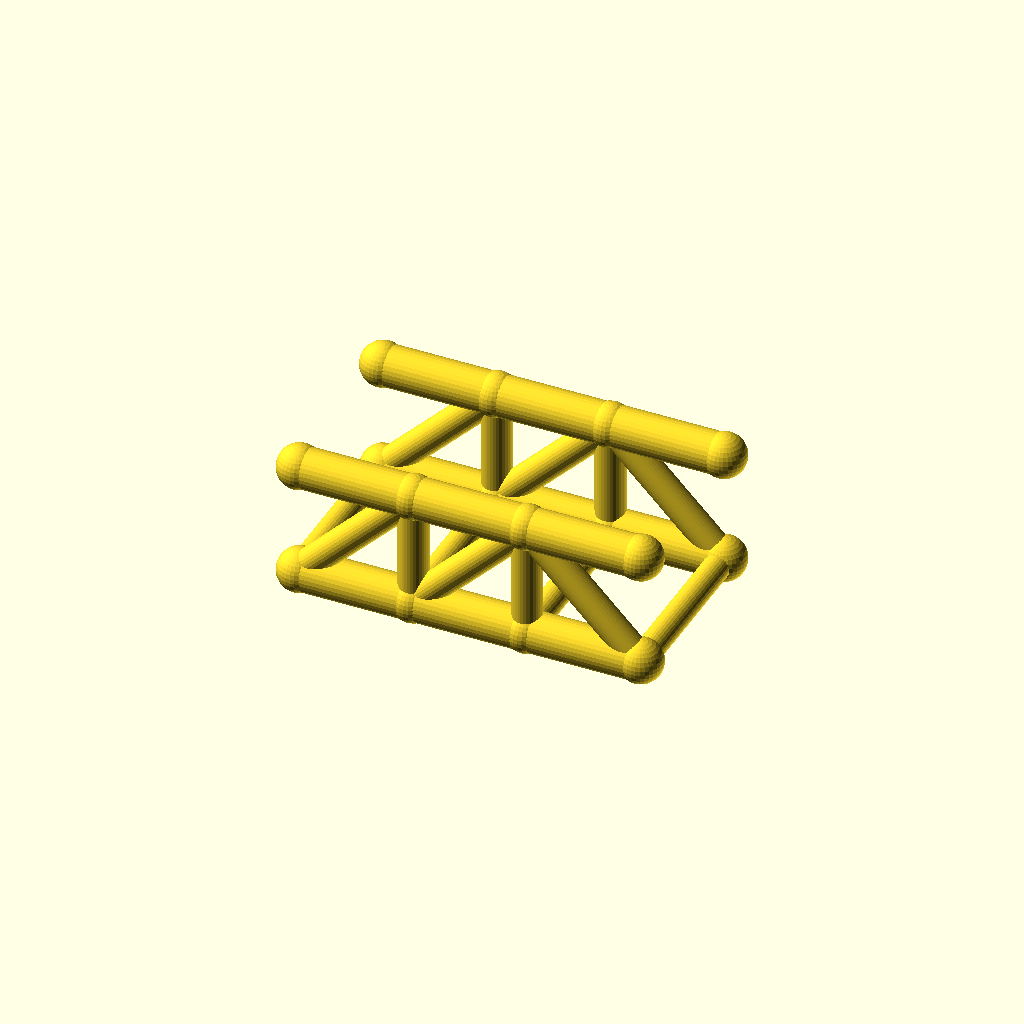
Cell 1: rendered with the file's own defaults.
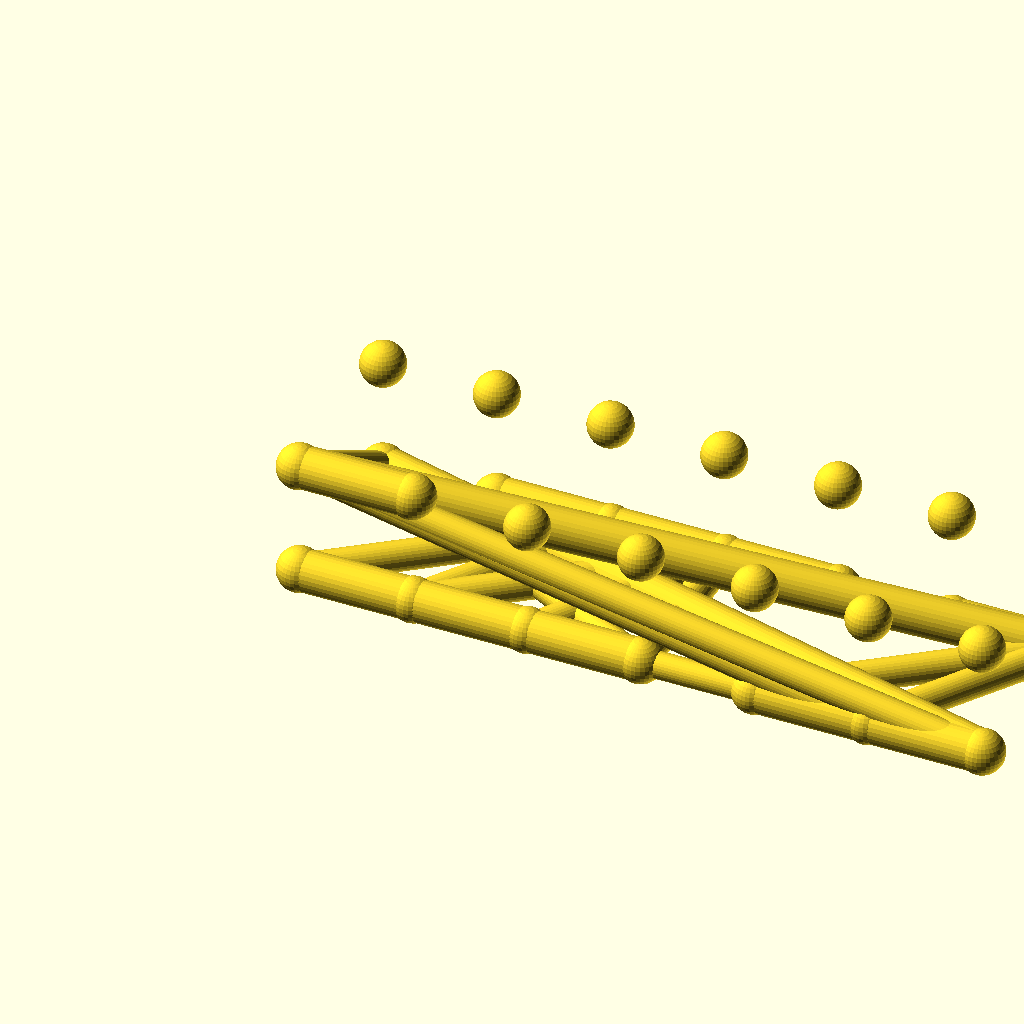
Cell 2 — panels set to 6, the other parameters unchanged.
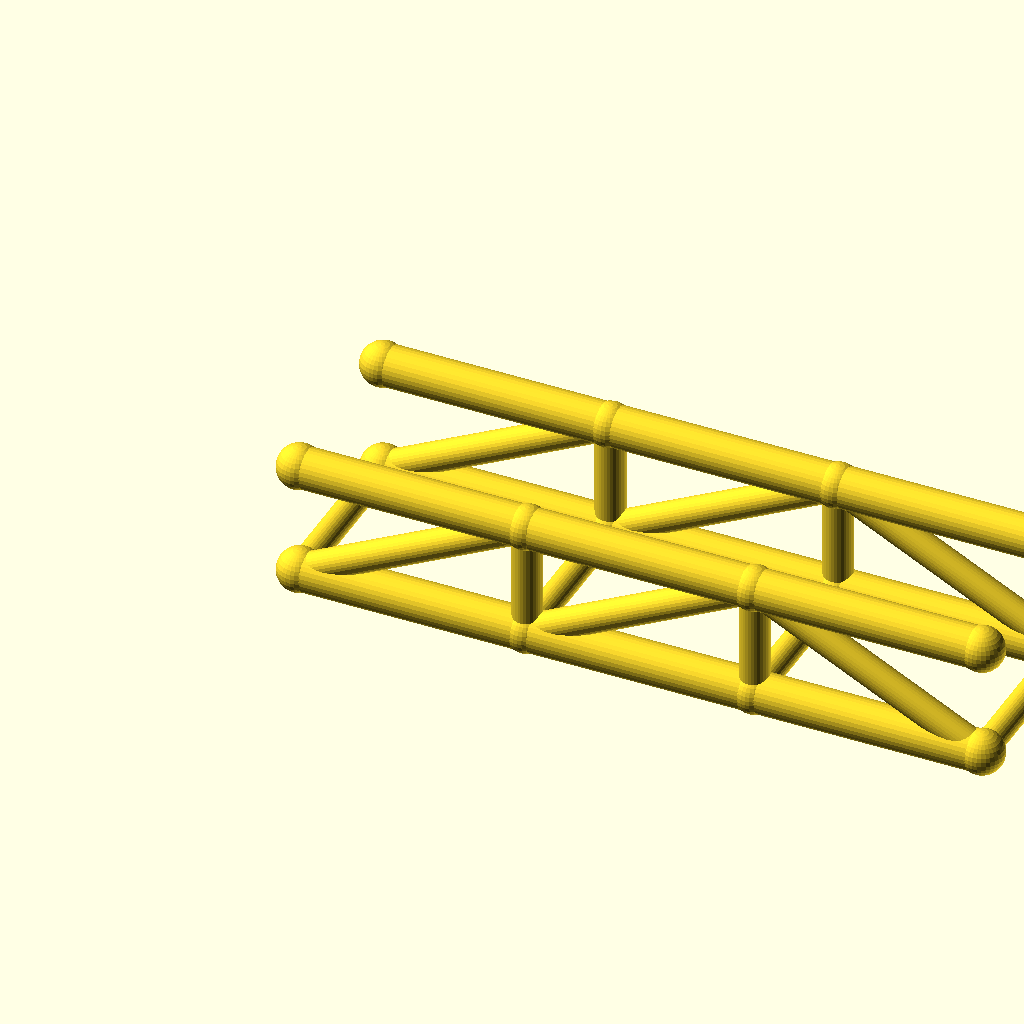
Cell 3: the same model with panel_p = 56.
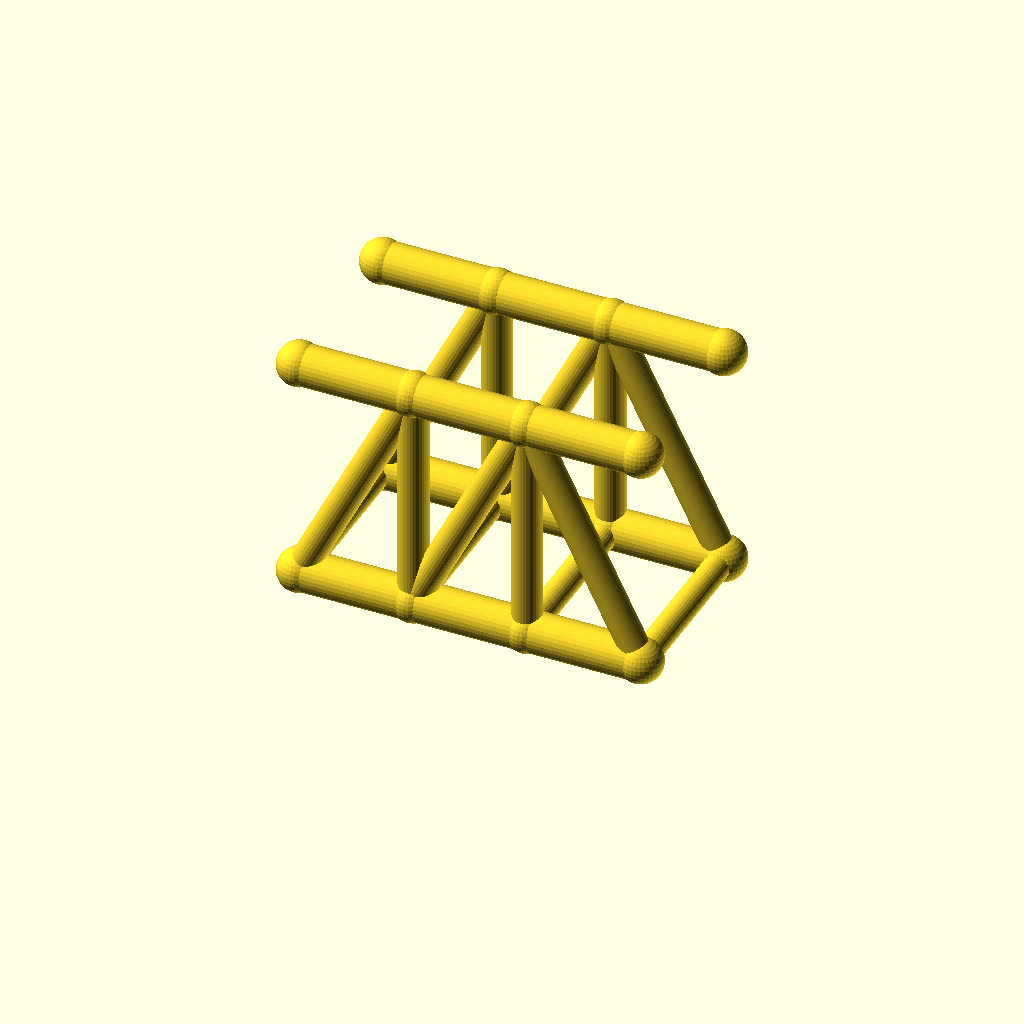
Cell 4: truss_h = 56 (everything else at default).
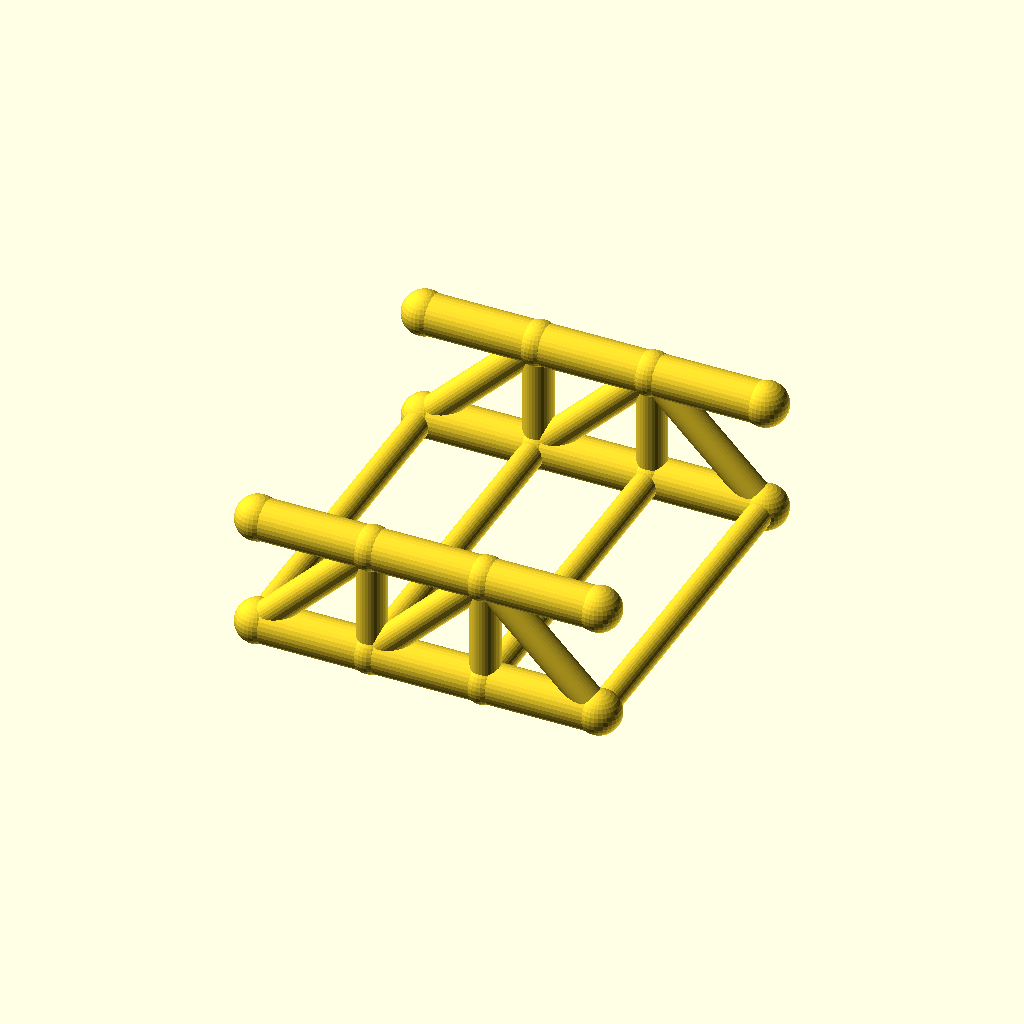
Cell 5: track = 88 (everything else at default).
One fixed orthographic camera (rotation 55°, 0°, 25°; colour scheme Cornfield) for every cell.
OpenSCAD source file optional_data/data/wire2/bridgetrusses/scene_0237.scad:
$fn = 32;

// ----------------------------------------------------------------------
// Pratt through truss: span 84 mm, 3 panels, two trusses 44 mm apart
// ----------------------------------------------------------------------

// --- parameters (mm) ---
panels = 3;               // number of equal panels per truss
panel_p = 28;             // panel length, X
span = 84;                // truss span between end joints
truss_h = 28;             // truss height, Z
track = 44;               // distance between the two trusses, Y
chord_r = 5;              // chord member radius
web_r = 3.6;              // web member radius
deck_r = 3.2;             // deck beam radius
joint_r = 5.4;            // joint ball radius

bbox_x = span + 2 * joint_r;  // overall X, joints included
bbox_y = track + 2 * joint_r;  // overall Y, joints included
bbox_z = truss_h + 2 * joint_r;  // overall Z, joints included
chord_d = 2 * chord_r;  // chord stock diameter
web_d = 2 * web_r;  // web stock diameter
deck_d = 2 * deck_r;  // deck beam diameter
joint_d = 2 * joint_r;  // joint ball diameter
nodes = [for (side = [-1, 1], i = [0 : panels]) [i * panel_p, side * track / 2, 0], for (side = [-1, 1], i = [0 : panels]) [i * panel_p, side * track / 2, truss_h]];

module member(a, b, r) {
  /* round stock from joint a to joint b, ends buried in the joint balls */
  d = b - a;
  length = norm(d);
  translate(a) rotate([0, acos(d[2] / length), atan2(d[1], d[0])])
    cylinder(h = length, r = r);
}

module joint(p, r) {
  /* ball at the joint centre, fatter than every member meeting there */
  translate(p) sphere(r = r);
}

/* members - each call is one graph edge */
member(nodes[0], nodes[1], chord_r);
member(nodes[1], nodes[2], chord_r);
member(nodes[2], nodes[3], chord_r);
member(nodes[8], nodes[9], chord_r);
member(nodes[9], nodes[10], chord_r);
member(nodes[10], nodes[11], chord_r);
member(nodes[1], nodes[9], web_r);
member(nodes[2], nodes[10], web_r);
member(nodes[0], nodes[9], web_r);
member(nodes[1], nodes[10], web_r);
member(nodes[10], nodes[3], web_r);
member(nodes[4], nodes[5], chord_r);
member(nodes[5], nodes[6], chord_r);
member(nodes[6], nodes[7], chord_r);
member(nodes[12], nodes[13], chord_r);
member(nodes[13], nodes[14], chord_r);
member(nodes[14], nodes[15], chord_r);
member(nodes[5], nodes[13], web_r);
member(nodes[6], nodes[14], web_r);
member(nodes[4], nodes[13], web_r);
member(nodes[5], nodes[14], web_r);
member(nodes[14], nodes[7], web_r);
member(nodes[0], nodes[4], deck_r);
member(nodes[1], nodes[5], deck_r);
member(nodes[2], nodes[6], deck_r);
member(nodes[3], nodes[7], deck_r);

/* joint balls */
for (p = nodes) joint(p, joint_r);
Customizer parameters (derived from the source; name, type, default, range or options):
panels: number, default 3
panel_p: number, default 28
span: number, default 84
truss_h: number, default 28
track: number, default 44
chord_r: number, default 5
web_r: number, default 3.6
deck_r: number, default 3.2
joint_r: number, default 5.4
